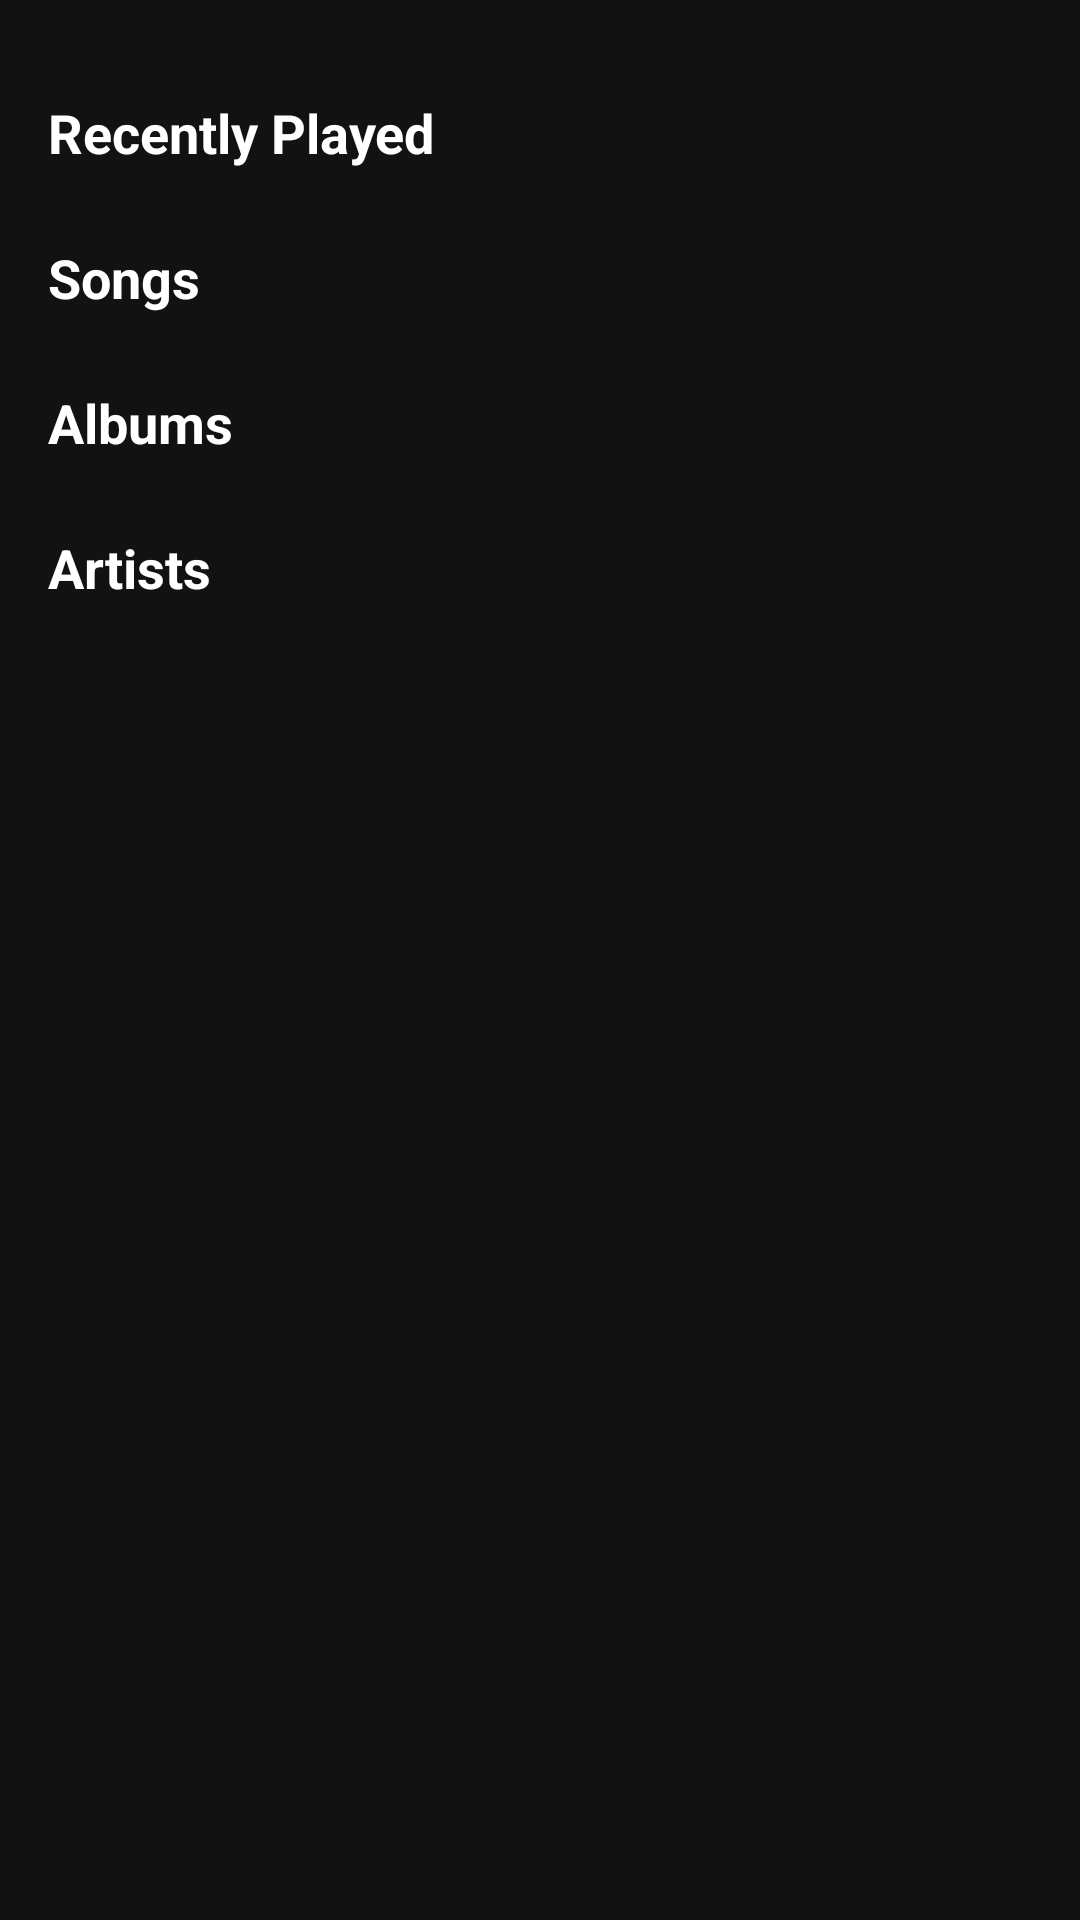

This screen was rendered from an Android layout file. Write that file and the resources it references.
<!-- AndroidManifest.xml: application theme Theme.EchoBeat -->
<!-- res/layout/fragment_all.xml -->
<?xml version="1.0" encoding="utf-8"?>
<ScrollView xmlns:android="http://schemas.android.com/apk/res/android"
    android:layout_width="match_parent"
    android:layout_height="match_parent"
    android:background="#121212"
    android:padding="16dp">

    <RelativeLayout
        android:layout_width="match_parent"
        android:layout_height="wrap_content">

        
        <TextView
            android:id="@+id/history_label"
            android:layout_width="wrap_content"
            android:layout_height="wrap_content"
            android:layout_marginTop="16dp"
            android:layout_marginBottom="8dp"
            android:text="Recently Played"
            android:textColor="@android:color/white"
            android:textSize="18sp"
            android:textStyle="bold" />

        <androidx.recyclerview.widget.RecyclerView
            android:id="@+id/recycler_view_history"
            android:layout_width="match_parent"
            android:layout_height="wrap_content"
            android:layout_below="@id/history_label"
            android:layout_marginBottom="16dp" />

        
        <TextView
            android:id="@+id/songs_label"
            android:layout_width="wrap_content"
            android:layout_height="wrap_content"
            android:layout_below="@id/recycler_view_history"
            android:layout_marginBottom="8dp"
            android:text="Songs"
            android:textColor="@android:color/white"
            android:textSize="18sp"
            android:textStyle="bold" />

        <androidx.recyclerview.widget.RecyclerView
            android:id="@+id/recycler_view_songs"
            android:layout_width="match_parent"
            android:layout_height="wrap_content"
            android:layout_below="@id/songs_label"
            android:layout_marginBottom="16dp" />

        
        <TextView
            android:id="@+id/albums_label"
            android:layout_width="wrap_content"
            android:layout_height="wrap_content"
            android:layout_below="@id/recycler_view_songs"
            android:layout_marginBottom="8dp"
            android:text="Albums"
            android:textColor="@android:color/white"
            android:textSize="18sp"
            android:textStyle="bold" />

        <androidx.recyclerview.widget.RecyclerView
            android:id="@+id/recycler_view_albums"
            android:layout_width="match_parent"
            android:layout_height="wrap_content"
            android:layout_below="@id/albums_label"
            android:layout_marginBottom="16dp" />

        
        <TextView
            android:id="@+id/artists_label"
            android:layout_width="wrap_content"
            android:layout_height="wrap_content"
            android:layout_below="@id/recycler_view_albums"
            android:layout_marginBottom="8dp"
            android:text="Artists"
            android:textColor="@android:color/white"
            android:textSize="18sp"
            android:textStyle="bold" />

        <androidx.recyclerview.widget.RecyclerView
            android:id="@+id/recycler_view_artists"
            android:layout_width="match_parent"
            android:layout_height="wrap_content"
            android:layout_below="@id/artists_label" />

    </RelativeLayout>

</ScrollView>
<!-- resources referenced by this layout -->
<resources>
  <style name="Theme.EchoBeat" parent="Base.Theme.EchoBeat" />
  <style name="Base.Theme.EchoBeat" parent="Theme.Material3.DayNight.NoActionBar">
          
          
      </style>
</resources>
